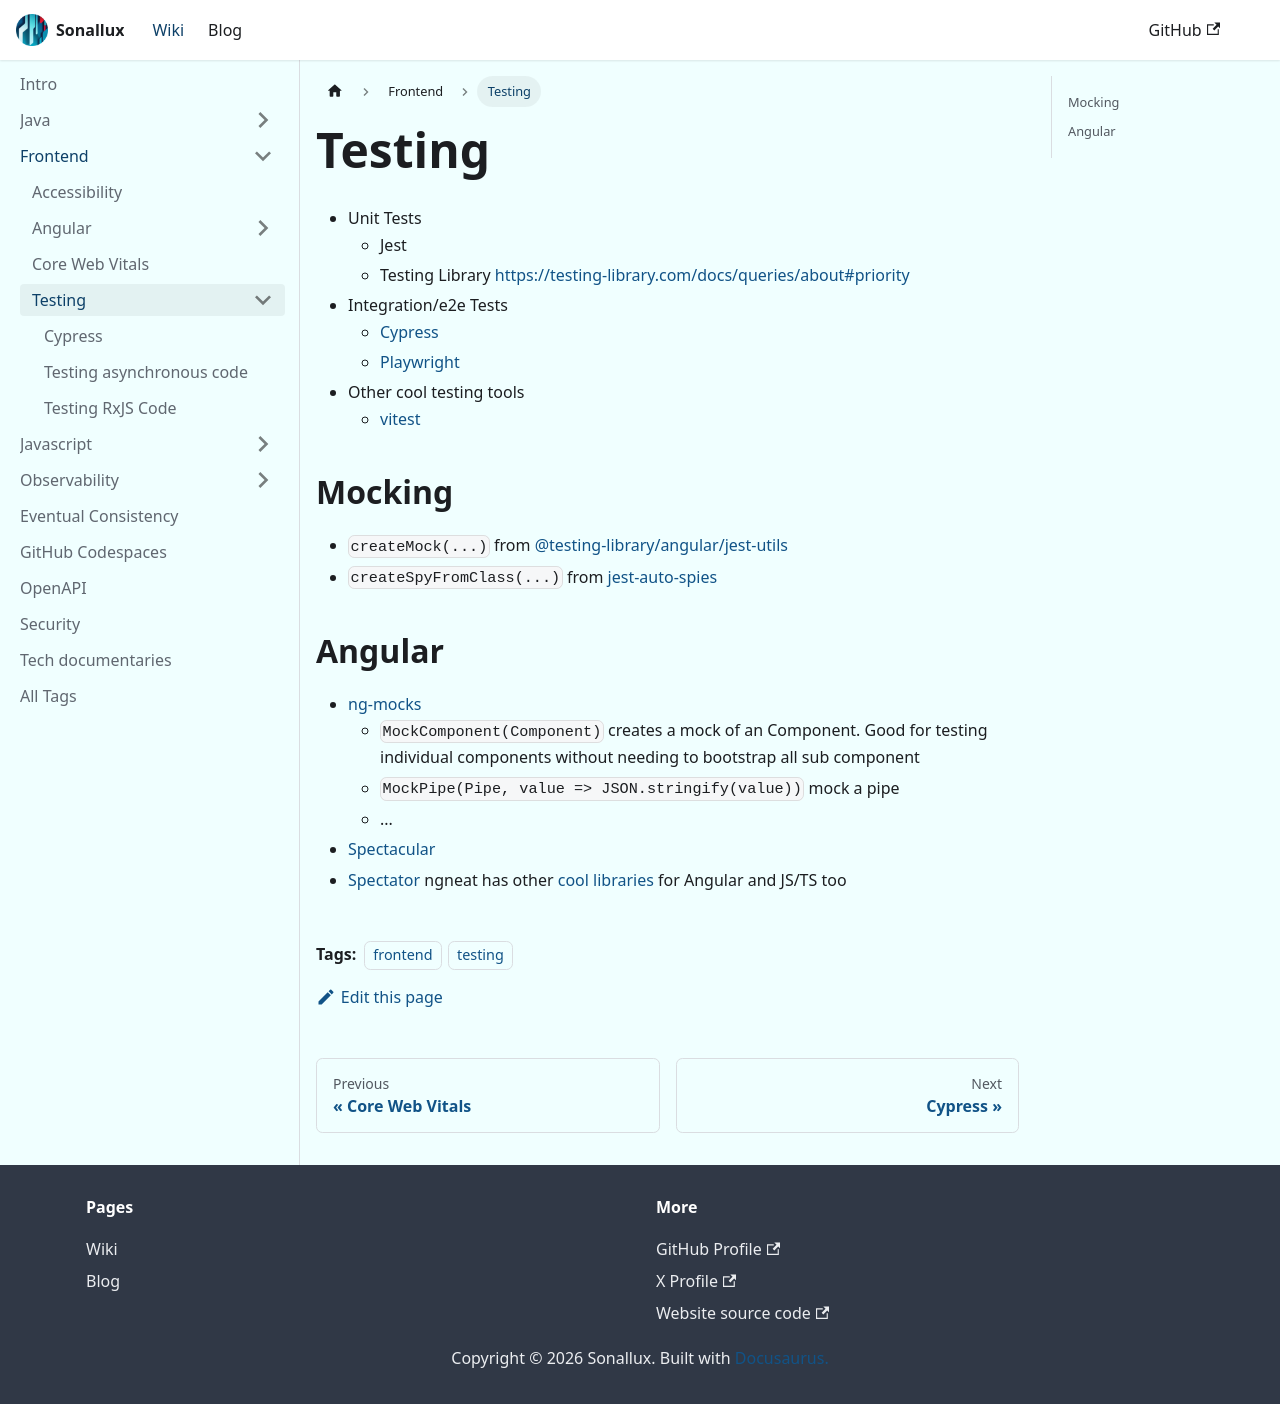

repository: sonallux/sonallux.github.io · page: docs/frontend/testing/index.html · generator: docusaurus

---
tags: [frontend,testing]
---

# Testing

- Unit Tests
  - Jest
  - Testing Library https://testing-library.com/docs/queries/about#priority
- Integration/e2e Tests
  - [Cypress](https://www.cypress.io)
  - [Playwright](https://playwright.dev)
- Other cool testing tools
  - [vitest](https://github.com/vitest-dev/vitest)


## Mocking

- `createMock(...)` from [@testing-library/angular/jest-utils](https://www.npmjs.com/package/@testing-library/angular)
- `createSpyFromClass(...)` from [jest-auto-spies](https://www.npmjs.com/package/jest-auto-spies)

## Angular
- [ng-mocks](https://ng-mocks.sudo.eu/)
  - `MockComponent(Component)` creates a mock of an Component. Good for testing individual components without needing to bootstrap all sub component
  - `MockPipe(Pipe, value => JSON.stringify(value))` mock a pipe
  - ...
- [Spectacular](https://www.npmjs.com/package/@ngworker/spectacular)
- [Spectator](https://github.com/ngneat/spectator) ngneat has other [cool libraries](https://github.com/ngneat) for Angular and JS/TS too
